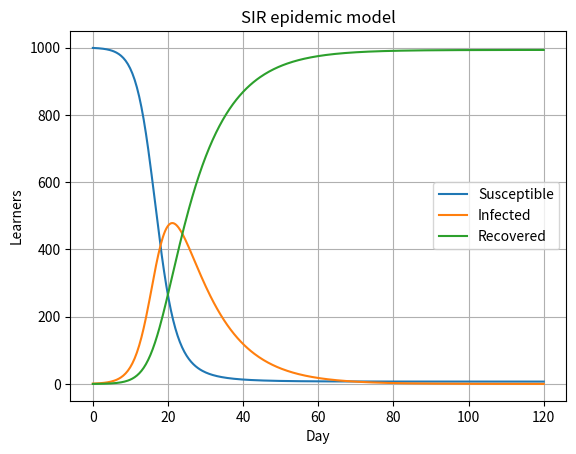

Write Python code to recreate this figure.
# REAL-WORLD CASE: SIR epidemic model for a school of 1000 learners
# S' = -beta*S*I/N ; I' = beta*S*I/N - gamma*I ; R' = gamma*I
# beta = 0.5/day (contact rate), gamma = 0.1/day (recovery), 1 initially infected.
import numpy as np
from scipy.integrate import solve_ivp
import matplotlib.pyplot as plt

N, beta, gamma = 1000.0, 0.5, 0.1

def sir(t, y):
    S, I, R = y
    return [-beta*S*I/N, beta*S*I/N - gamma*I, gamma*I]

sol = solve_ivp(sir, (0, 120), [N-1, 1, 0], t_eval=np.linspace(0, 120, 400), rtol=1e-8)
S, I, R = sol.y
peak = I.argmax()
print(f"R0 = beta/gamma = {beta/gamma:.1f}")
print(f"Peak infections: {I[peak]:.0f} learners on day {sol.t[peak]:.1f}")
print(f"Total ever infected by day 120: {R[-1]:.0f} ({R[-1]/N:.1%})")

for name, y in zip(("Susceptible", "Infected", "Recovered"), sol.y):
    plt.plot(sol.t, y, label=name)
plt.xlabel("Day"); plt.ylabel("Learners"); plt.title("SIR epidemic model")
plt.legend(); plt.grid(True); plt.show()
